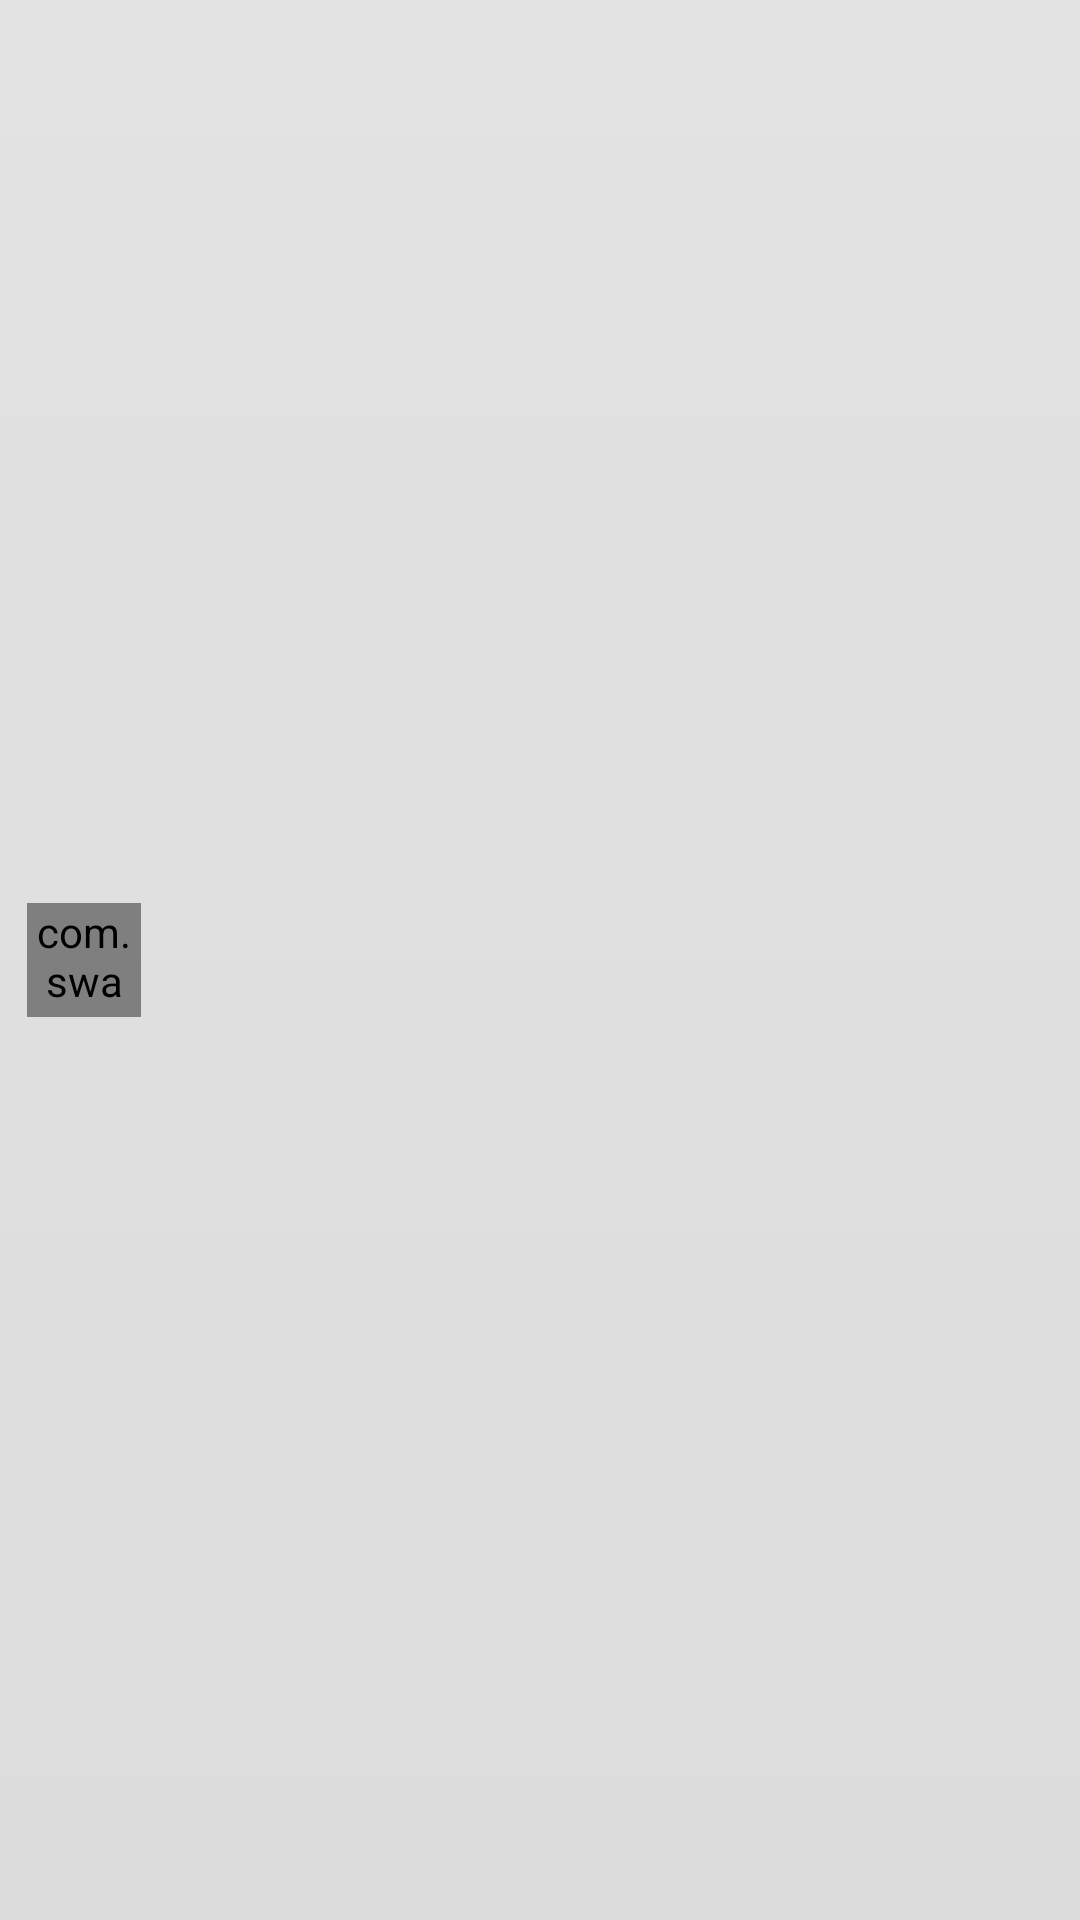

Write the Android layout XML for this screen, with the resource values it uses.
<!-- AndroidManifest.xml: fallback theme Theme.MaterialComponents.DayNight.NoActionBar -->
<!-- res/layout/swarm_app_row.xml -->
<?xml version="1.0" encoding="utf-8"?>
<LinearLayout xmlns:android="http://schemas.android.com/apk/res/android"
    android:orientation="horizontal"
    android:layout_width="fill_parent"
    android:layout_height="wrap_content"
    android:padding="9dip"
    android:gravity="center_vertical"
    android:background="@drawable/row_background"
    >
    
    <com.swarmconnect.ui.AsyncImageView 
    	android:id="@+id/pic"
		android:layout_width="38dip"
		android:layout_height="38dip" />
	
	<LinearLayout
		android:orientation="vertical"
		android:layout_width="fill_parent"
		android:layout_height="wrap_content"
		android:paddingLeft="9dip"
		>
	    <TextView
			android:id="@+id/name"
		    android:layout_width="fill_parent"
		    android:layout_height="wrap_content"
		    android:text=""
		    android:textStyle="bold"
		    android:textSize="18dip"
            style="@style/LightShadow.DarkText"
		    android:singleLine="true"
		    android:ellipsize="end"
		    />
	    <TextView
			android:id="@+id/publisher"
		    android:layout_width="fill_parent"
		    android:layout_height="wrap_content"
		    android:text=""
		    android:textSize="14dip"
            style="@style/LightShadow.GreyText"
		    android:singleLine="true"
		    android:ellipsize="end"
		    />
	</LinearLayout>
</LinearLayout>
<!-- resources referenced by this layout -->
<resources>
  <!-- drawable row_background (drawable) -->
  <shape xmlns:android="http://schemas.android.com/apk/res/android"
      android:shape="rectangle" >
  
      <gradient
          android:angle="270"
          android:endColor="#dcdcdc"
          android:startColor="#e3e3e3" />
  
  </shape>
  <style name="LightShadow.DarkText">
          <item name="android:textColor">#333333</item>
      </style>
  <style name="LightShadow.GreyText">
          <item name="android:textColor">#666666</item>
      </style>
</resources>
